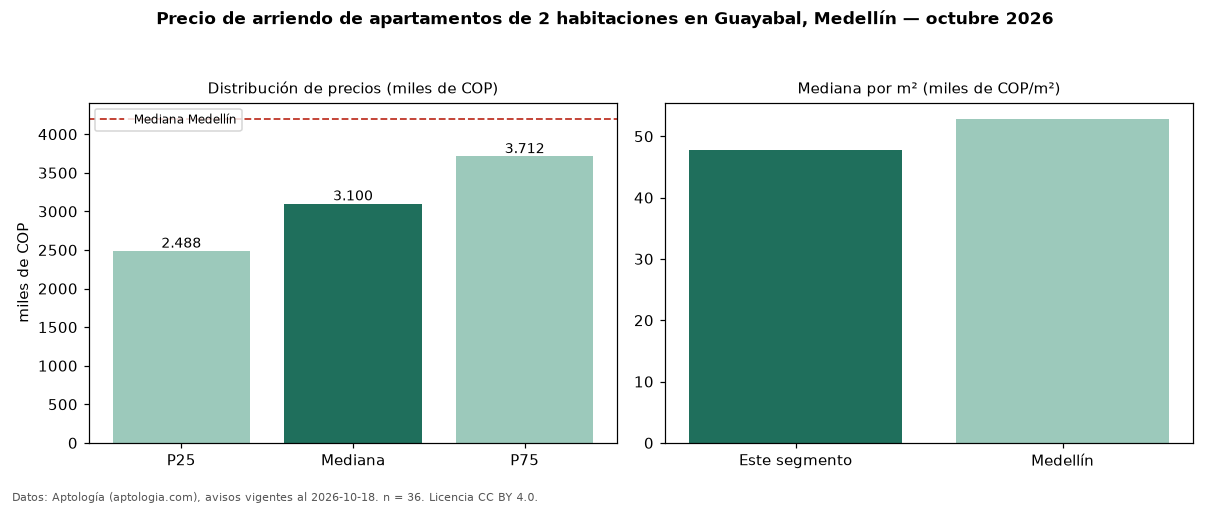

The file beside this chart, header and first rows:
seccion, metrica, valor, moneda, n
precio, p25, 2487500, COP, 36
precio, mediana, 3100000, COP, 36
precio, p75, 3712500, COP, 36
precio, minimo, 1400000, COP, 36
precio, maximo, 11111111, COP, 36
m2, mediana_precio_m2, 47761, COP, 35
m2, area_mediana_m2, 65.0, m2, 35
banos, mediana_banos, 2.0, , 
parqueadero, pct_con_parqueadero, 57.1, %, 35
estrato, estrato_mas_frecuente, 4, , 36
habitaciones, 2, 3100000, COP, 36
ciudad, mediana_ciudad_referencia, 4200000, COP, 
ciudad, mediana_m2_ciudad, 52857, COP, 
fuente, fecha_datos, 2026-10-18, , 
fuente, atribucion, https://www.aptologia.com/arriendo/medel…, , 
fuente, licencia, CC BY 4.0, , 
